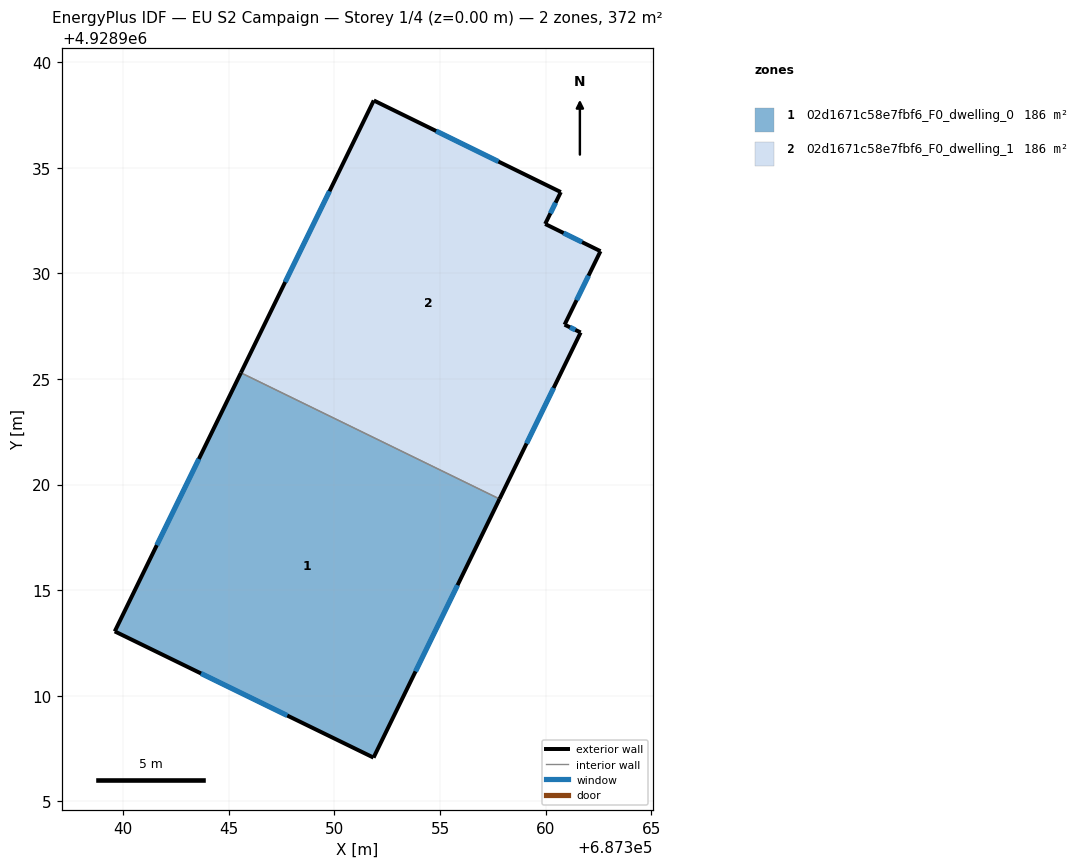
=== STOREY PLAN SPEC (per zone: floor XY polygon, exterior-wall plan segments, windows/doors) ===
zone 1: 02d1671c58e7fbf6_F0_dwelling_0  (185.8 m²)
  floor: (687351.85, 4928907.07) (687357.82, 4928919.32) (687345.57, 4928925.29) (687339.59, 4928913.05)
  exterior wall: (687357.82, 4928919.32) – (687351.85, 4928907.07)  [13.6 m]
    window: (687355.83, 4928915.23) – (687353.84, 4928911.15)  [4.5 m²]
  exterior wall: (687351.85, 4928907.07) – (687339.59, 4928913.05)  [13.6 m]
    window: (687347.77, 4928909.06) – (687343.68, 4928911.05)  [4.5 m²]
  exterior wall: (687339.59, 4928913.05) – (687345.57, 4928925.29)  [13.6 m]
    window: (687341.58, 4928917.13) – (687343.58, 4928921.21)  [4.5 m²]
  interior walls: 1
zone 2: 02d1671c58e7fbf6_F0_dwelling_1  (185.8 m²)
  floor: (687357.82, 4928919.32) (687361.66, 4928927.21) (687360.90, 4928927.58) (687362.60, 4928931.05) (687359.98, 4928932.34) (687360.72, 4928933.86) (687351.86, 4928938.20) (687345.57, 4928925.29)
  exterior wall: (687360.90, 4928927.58) – (687361.66, 4928927.21)  [0.8 m]
    window: (687361.15, 4928927.45) – (687361.41, 4928927.33)  [0.3 m²]
  exterior wall: (687361.66, 4928927.21) – (687357.82, 4928919.32)  [8.8 m]
    window: (687360.38, 4928924.58) – (687359.10, 4928921.95)  [2.9 m²]
  exterior wall: (687345.57, 4928925.29) – (687351.86, 4928938.20)  [14.4 m]
    window: (687347.67, 4928929.59) – (687349.76, 4928933.90)  [4.8 m²]
  exterior wall: (687351.86, 4928938.20) – (687360.72, 4928933.86)  [9.9 m]
    window: (687354.81, 4928936.75) – (687357.77, 4928935.30)  [3.3 m²]
  exterior wall: (687360.72, 4928933.86) – (687359.98, 4928932.34)  [1.7 m]
    window: (687360.47, 4928933.35) – (687360.23, 4928932.85)  [0.6 m²]
  exterior wall: (687359.98, 4928932.34) – (687362.60, 4928931.05)  [2.9 m]
    window: (687360.85, 4928931.92) – (687361.73, 4928931.48)  [1.0 m²]
  exterior wall: (687362.60, 4928931.05) – (687360.90, 4928927.58)  [3.9 m]
    window: (687362.03, 4928929.90) – (687361.47, 4928928.73)  [1.3 m²]
  interior walls: 1

=== DERIVED (storey summary) ===
Building: EU S2 Campaign
Storey: 1 of 4  (floor level z = 0.00 m)
Storey gross floor area: 371.7 m²
Zones on this storey: 2
  - 02d1671c58e7fbf6_F0_dwelling_0: floor 185.8 m²; exterior wall 40.9 m (122.7 m²); 3 window(s) 13.6 m²; WWR 11.1%
  - 02d1671c58e7fbf6_F0_dwelling_1: floor 185.8 m²; exterior wall 42.3 m (126.9 m²); 7 window(s) 14.1 m²; WWR 11.1%
Zone adjacency (shared interzone walls):
  - 02d1671c58e7fbf6_F0_dwelling_0 ↔ 02d1671c58e7fbf6_F0_dwelling_1